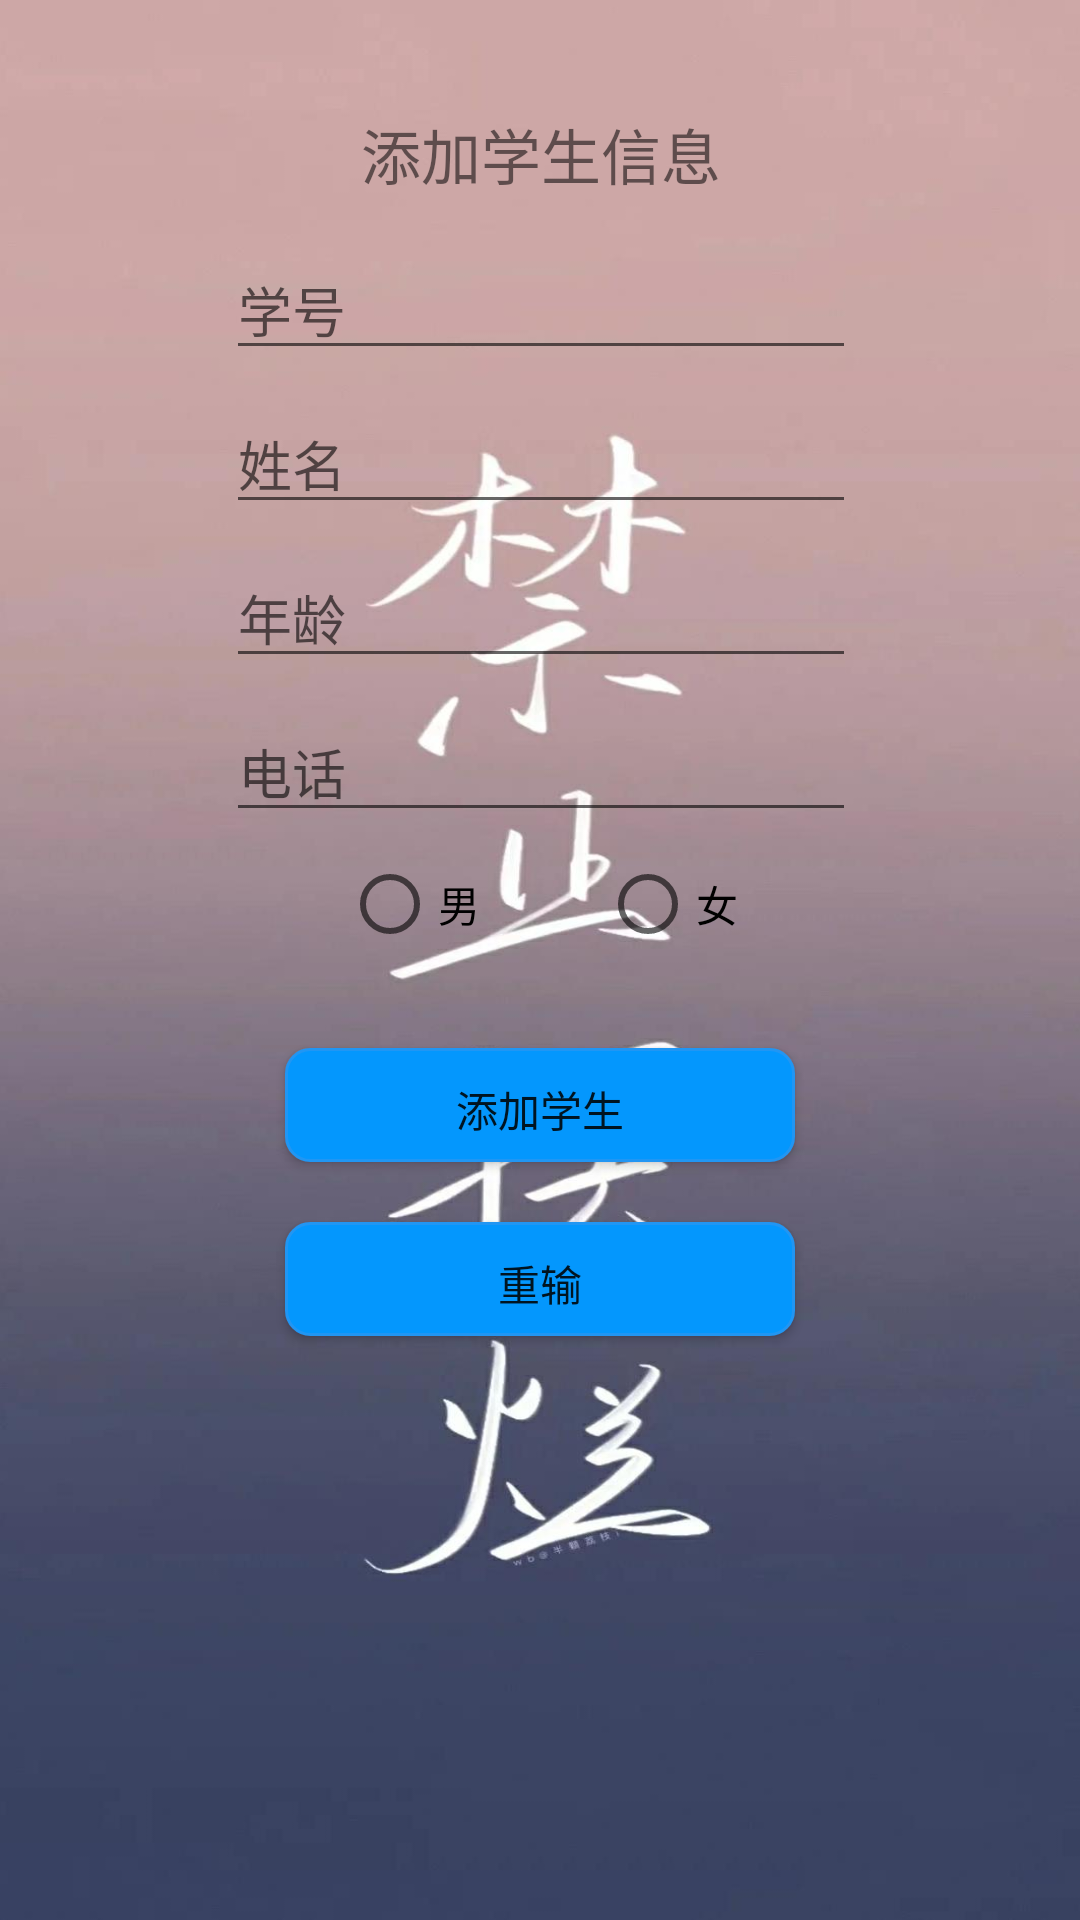

The Android layout XML behind this screen, and the referenced resources:
<!-- AndroidManifest.xml: application theme AppTheme -->
<!-- res/layout/fragment_manager_third.xml -->
<?xml version="1.0" encoding="utf-8"?>
<android.support.constraint.ConstraintLayout xmlns:android="http://schemas.android.com/apk/res/android"
    xmlns:app="http://schemas.android.com/apk/res-auto"
    xmlns:tools="http://schemas.android.com/tools"
    android:layout_width="match_parent"
    android:layout_height="match_parent"
    android:background="@drawable/opj2"
    tools:context="com.clutch.student.Fragment.ManagerThirdFragment">

    <EditText
        android:id="@+id/id_t"
        android:layout_width="wrap_content"
        android:layout_height="wrap_content"
        android:layout_marginEnd="8dp"
        android:layout_marginStart="8dp"
        android:layout_marginTop="80dp"
        android:ems="10"
        android:hint="学号"
        android:inputType="textPersonName"
        app:layout_constraintEnd_toEndOf="parent"
        app:layout_constraintHorizontal_bias="0.503"
        app:layout_constraintStart_toStartOf="parent"
        app:layout_constraintTop_toTopOf="parent" />
    <EditText
        android:id="@+id/name_t"
        android:layout_width="wrap_content"
        android:layout_height="wrap_content"
        android:layout_marginEnd="8dp"
        android:layout_marginStart="8dp"
        android:layout_marginTop="8dp"
        android:ems="10"
        android:hint="姓名"
        android:inputType="text"
        app:layout_constraintEnd_toEndOf="parent"
        app:layout_constraintHorizontal_bias="0.503"
        app:layout_constraintStart_toStartOf="parent"
        app:layout_constraintTop_toBottomOf="@+id/id_t" />

    <RadioGroup
        android:id="@+id/sex_t"
        android:layout_width="match_parent"
        android:layout_height="wrap_content"
        android:layout_marginTop="8dp"
        android:gravity="center"
        android:orientation="horizontal"
        app:layout_constraintTop_toBottomOf="@+id/phone_t"
        tools:layout_editor_absoluteX="16dp">

        <RadioButton
            android:id="@+id/male_rb_t"
            android:layout_width="wrap_content"
            android:layout_height="wrap_content"
            android:text="男" />

        <RadioButton
            android:id="@+id/famale_rb_t"
            android:layout_width="wrap_content"
            android:layout_height="wrap_content"
            android:layout_marginLeft="40dp"
            android:text="女" />
    </RadioGroup>

    <EditText
        android:id="@+id/age_t"
        android:layout_width="wrap_content"
        android:layout_height="wrap_content"
        android:layout_marginEnd="8dp"
        android:layout_marginStart="8dp"
        android:layout_marginTop="8dp"
        android:ems="10"
        android:hint="年龄"
        android:inputType="text"
        app:layout_constraintEnd_toEndOf="parent"
        app:layout_constraintHorizontal_bias="0.503"
        app:layout_constraintStart_toStartOf="parent"
        app:layout_constraintTop_toBottomOf="@+id/name_t" />

    <EditText
        android:id="@+id/phone_t"
        android:layout_width="wrap_content"
        android:layout_height="wrap_content"
        android:layout_marginEnd="8dp"
        android:layout_marginStart="8dp"
        android:layout_marginTop="8dp"
        android:ems="10"
        android:hint="电话"
        android:inputType="text"
        app:layout_constraintEnd_toEndOf="parent"
        app:layout_constraintHorizontal_bias="0.503"
        app:layout_constraintStart_toStartOf="parent"
        app:layout_constraintTop_toBottomOf="@+id/age_t" />

    <Button
        android:id="@+id/save_t"
        android:layout_width="170dp"
        android:layout_height="38dp"
        android:layout_marginEnd="8dp"
        android:layout_marginStart="8dp"
        android:layout_marginTop="32dp"
        android:text="添加学生"
        android:background="@drawable/button_colors3"
        app:layout_constraintEnd_toEndOf="parent"
        app:layout_constraintStart_toStartOf="parent"
        app:layout_constraintTop_toBottomOf="@+id/sex_t" />

    <Button
        android:id="@+id/cancel_t"
        android:layout_width="170dp"
        android:layout_height="38dp"
        android:layout_marginEnd="8dp"
        android:layout_marginStart="8dp"
        android:layout_marginTop="20dp"
        android:text="重输"
        android:background="@drawable/button_colors3"
        app:layout_constraintEnd_toEndOf="parent"
        app:layout_constraintStart_toStartOf="parent"
        app:layout_constraintTop_toBottomOf="@+id/save_t" />

    <TextView
        android:id="@+id/textView2"
        android:layout_width="127dp"
        android:layout_height="39dp"
        android:layout_marginEnd="8dp"
        android:layout_marginStart="8dp"
        android:layout_marginTop="32dp"
        android:gravity="center"
        android:text="添加学生信息"
        android:textSize="20dp"
        app:layout_constraintEnd_toEndOf="parent"
        app:layout_constraintHorizontal_bias="0.502"
        app:layout_constraintStart_toStartOf="parent"
        app:layout_constraintTop_toTopOf="parent" />


</android.support.constraint.ConstraintLayout>
<!-- resources referenced by this layout -->
<resources>
  <!-- drawable button_colors3 (drawable) -->
  <?xml version="1.0" encoding="utf-8"?>
  
  <selector xmlns:android="http://schemas.android.com/apk/res/android">
      <item  android:state_pressed="true">
          <shape android:shape="rectangle">
              
              <corners android:radius="6dp" />
              
              <padding android:bottom="10dp" android:left="20dp" android:right="20dp" android:top="10dp" />
              
              <solid android:color="#00BCD4" />
              
              <stroke android:width="1dp" android:color="#2196F3" />
          </shape>>
      </item>
      <item >
          <shape android:shape="rectangle">
              <corners android:radius="8dp"/>
              <solid android:color="#0497FD"/>
              <stroke android:width="1dp" android:color="#2196F3" />
          </shape>
      </item>
  
  </selector>
  <!-- drawable opj2: jpg bitmap (drawable, 67336 bytes) -->
  <style name="AppTheme" parent="Theme.AppCompat.Light.DarkActionBar">
          
          <item name="colorPrimary">@color/colorPrimary</item>
          <item name="colorPrimaryDark">@color/colorPrimaryDark</item>
          <item name="colorAccent">@color/colorAccent</item>
          <item name="android:windowBackground">@color/colorBackground</item>
          <item name="android:colorBackground">@color/colorBackground</item>
          <item name="android:windowActionBarOverlay">false</item>
      </style>
  <color name="colorPrimary">#354355</color>
  <color name="colorPrimaryDark">#26303D</color>
  <color name="colorAccent">#F3CD70</color>
  <color name="colorBackground">#FFFFFF</color>
</resources>
